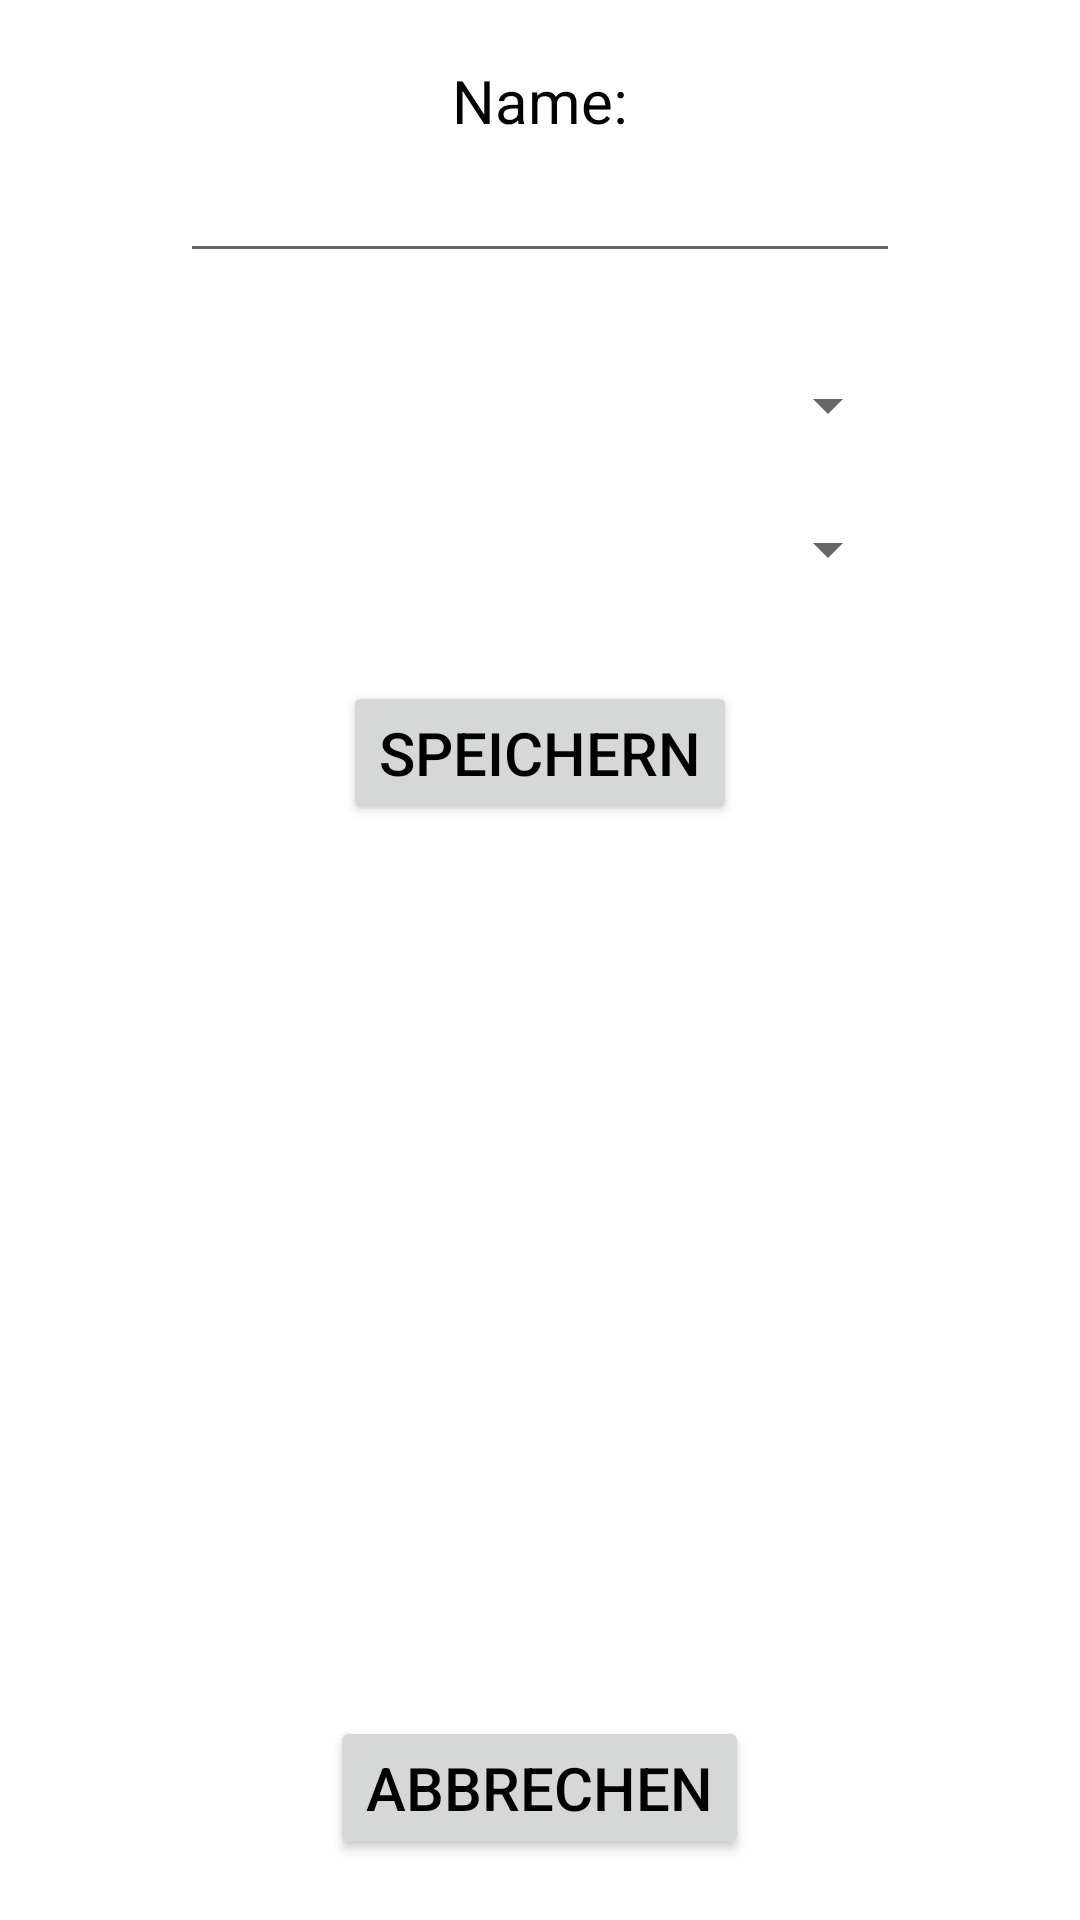

The Android layout XML behind this screen, and the referenced resources:
<!-- AndroidManifest.xml: application theme Theme.TEST -->
<!-- res/layout/activity_event_edit.xml -->
<?xml version="1.0" encoding="utf-8"?>
<RelativeLayout
    xmlns:android="http://schemas.android.com/apk/res/android"
    xmlns:tools="http://schemas.android.com/tools"
    android:id="@+id/editView"
    android:layout_width="match_parent"
    android:layout_height="match_parent"
    android:orientation="vertical"
    tools:context=".EventEditActivity">

    <LinearLayout
        android:layout_width="match_parent"
        android:layout_height="wrap_content"
        android:orientation="vertical">

        <TextView
            android:id="@+id/tvEventName"
            android:layout_width="wrap_content"
            android:layout_height="wrap_content"
            android:layout_gravity="center"
            android:layout_marginTop="20dp"
            android:text="@string/tvEventName"
            android:textSize="20sp" />

        <EditText
            android:id="@+id/etEventName"
            android:layout_width="240dp"
            android:layout_height="wrap_content"
            android:layout_gravity="center"
            android:ems="10"
            android:inputType="text"
            android:textSize="20sp"
            android:importantForAutofill="no"
            tools:ignore="LabelFor" />

        <Button
            android:id="@+id/btnEventDate"
            style="?android:spinnerStyle"
            android:layout_width="240dp"
            android:layout_height="wrap_content"
            android:layout_gravity="center"
            android:layout_marginTop="20dp"
            android:onClick="openDatePicker"
            android:text=""
            android:textAlignment="center"
            android:textSize="20sp" />

        <Button
            android:id="@+id/btnEventTime"
            style="?android:spinnerStyle"
            android:layout_width="240dp"
            android:layout_height="wrap_content"
            android:layout_gravity="center"
            android:onClick="openTimePicker"
            android:text=""
            android:textAlignment="center"
            android:textSize="20sp" />

        <Button
            android:id="@+id/btnSaveEvent"
            android:layout_width="wrap_content"
            android:layout_height="wrap_content"
            android:layout_gravity="center"
            android:layout_marginTop="20dp"
            android:onClick="saveEventAction"
            android:text="@string/saveEventButtonText"
            android:textAllCaps="true"
            android:textSize="20sp" />
    </LinearLayout>

    <Button
        android:layout_width="wrap_content"
        android:layout_height="wrap_content"
        android:layout_alignParentBottom="true"
        android:layout_centerHorizontal="true"
        android:layout_marginBottom="20dp"
        android:onClick="exitEventEdit"
        android:text="@string/BtnExitEventEdit"
        android:textAllCaps="true"
        android:textSize="20sp"/>
</RelativeLayout>
<!-- resources referenced by this layout -->
<resources>
  <string name="BtnExitEventEdit">Abbrechen</string>
  <string name="saveEventButtonText">Speichern</string>
  <string name="tvEventName">Name:</string>
  <style name="Theme.TEST" parent="Theme.MaterialComponents.DayNight.NoActionBar">
          
          <item name="colorPrimary">@color/light_blue</item>
          <item name="colorPrimaryVariant">@color/dark_blue</item>
          <item name="colorOnPrimary">@color/black</item>
          
          <item name="colorSecondary">@color/light_blue</item>
          <item name="colorSecondaryVariant">@color/blue</item>
          <item name="colorOnSecondary">@color/dark_blue</item>
          
          <item name="android:textColor">@color/black</item>
          
          <item name="android:statusBarColor" tools:targetApi="l">?attr/colorPrimaryVariant</item>
          
          <item name="android:datePickerStyle">@style/MySpinnerDatePicker</item>
          <item name="android:timePickerStyle">@style/MySpinnerTimePicker</item>
      </style>
  <color name="light_blue">#cadeef</color>
  <color name="dark_blue">#39ace7</color>
  <color name="black">#000000</color>
  <color name="blue">#9bd4e4</color>
  <style name="MySpinnerDatePicker" parent="android:Widget.Material.DatePicker">
          <item name="android:datePickerMode">spinner</item>
      </style>
  <style name="MySpinnerTimePicker" parent="android:Widget.Material.TimePicker">
          <item name="android:timePickerMode">spinner</item>
      </style>
</resources>
